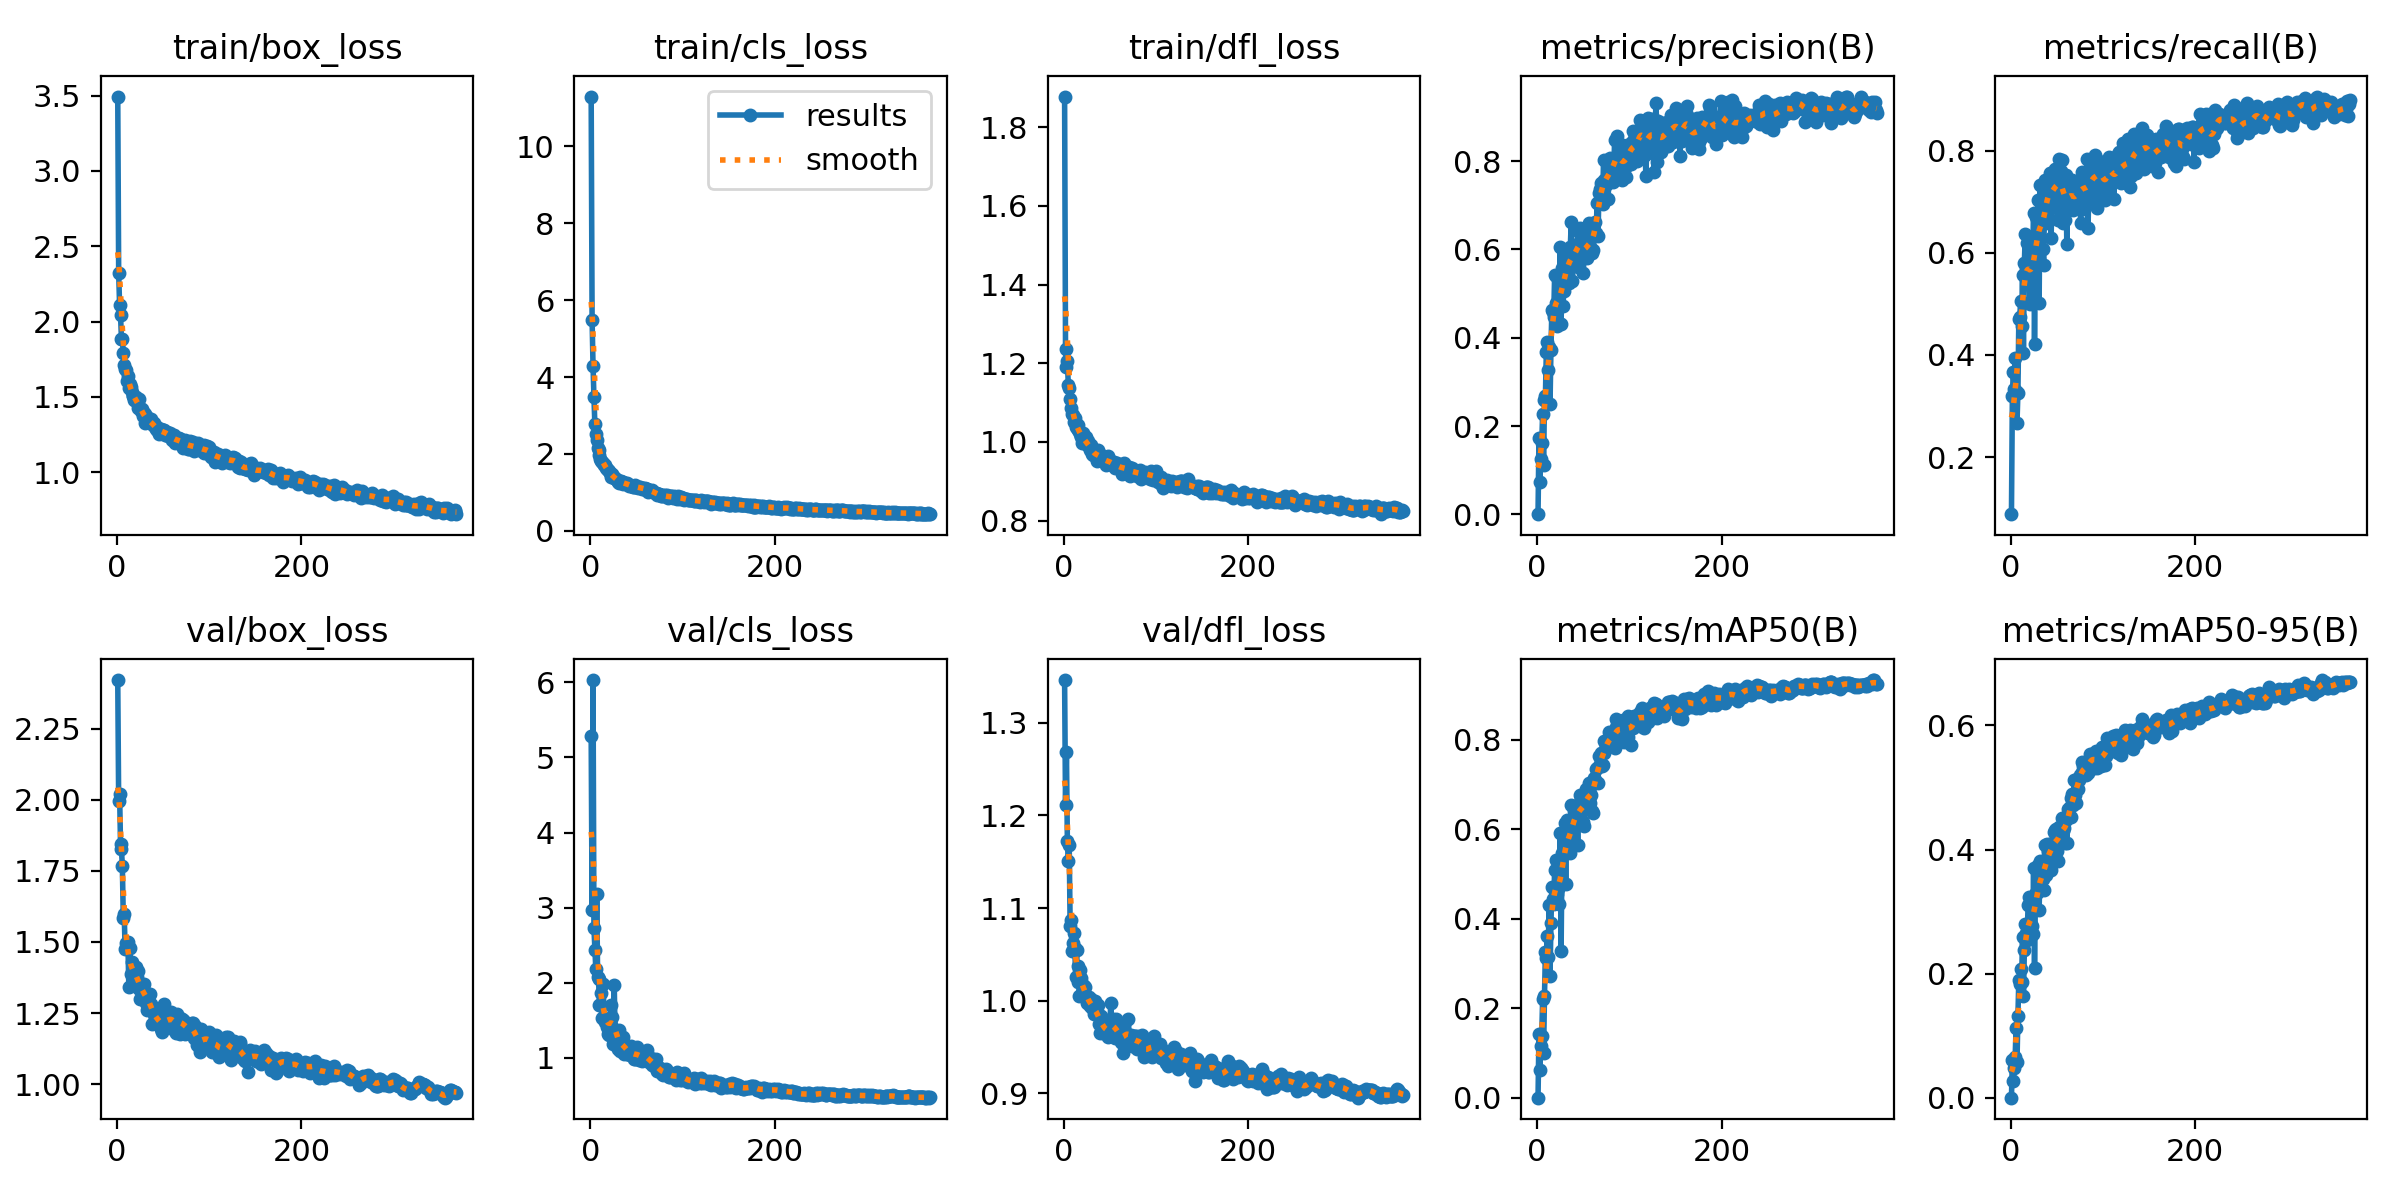

The table this chart was drawn from, first rows:
epoch, time, train/box_loss, train/cls_loss, train/dfl_loss, metrics/precision(B), metrics/recall(B), metrics/mAP50(B), metrics/mAP50-95(B), val/box_loss, val/cls_loss, val/dfl_loss, lr/pg0, lr/pg1, lr/pg2
1, 57.45, 3.493, 11.3, 1.878, 0.00031, 0.0884, 0.00038, 0.00013, 2.422, 5.282, 1.346, 0.003295, 0.003295, 0.003295
2, 87.62, 2.322, 5.496, 1.236, 0.1721, 0.3204, 0.142, 0.06126, 1.995, 2.972, 1.211, 0.006616, 0.006616, 0.006616
3, 109.5, 2.11, 4.3, 1.19, 0.07345, 0.366, 0.06171, 0.02671, 2.022, 6.029, 1.268, 0.009923, 0.009923, 0.009923
4, 131.3, 2.045, 3.48, 1.206, 0.1258, 0.3335, 0.1163, 0.04781, 1.844, 2.73, 1.172, 0.009941, 0.009941, 0.009941
5, 153.7, 1.886, 2.767, 1.145, 0.162, 0.3946, 0.1393, 0.06518, 1.827, 2.442, 1.15, 0.009921, 0.009921, 0.009921
6, 175.8, 1.885, 2.529, 1.137, 0.2271, 0.3289, 0.2208, 0.1118, 1.766, 2.189, 1.168, 0.009901, 0.009901, 0.009901
7, 197.4, 1.792, 2.35, 1.11, 0.1127, 0.2667, 0.1006, 0.05715, 1.585, 3.183, 1.081, 0.009881, 0.009881, 0.009881
8, 219, 1.713, 2.147, 1.086, 0.259, 0.3258, 0.2276, 0.1317, 1.597, 2.072, 1.087, 0.009861, 0.009861, 0.009861
9, 241, 1.688, 2.095, 1.072, 0.268, 0.4698, 0.3256, 0.1903, 1.475, 2.051, 1.054, 0.009842, 0.009842, 0.009842
10, 262.9, 1.68, 1.984, 1.07, 0.3674, 0.4748, 0.3119, 0.1833, 1.498, 1.7, 1.062, 0.009822, 0.009822, 0.009822
11, 285.7, 1.606, 1.866, 1.05, 0.3912, 0.5063, 0.3621, 0.2079, 1.477, 1.707, 1.073, 0.009802, 0.009802, 0.009802
12, 307.3, 1.641, 1.827, 1.062, 0.3275, 0.4571, 0.314, 0.1862, 1.499, 1.87, 1.057, 0.009782, 0.009782, 0.009782
13, 329.5, 1.557, 1.795, 1.038, 0.3799, 0.557, 0.4303, 0.2591, 1.343, 1.531, 1.026, 0.009762, 0.009762, 0.009762
14, 351.8, 1.585, 1.77, 1.035, 0.2489, 0.4041, 0.2723, 0.1641, 1.479, 1.979, 1.054, 0.009743, 0.009743, 0.009743
15, 373.7, 1.569, 1.704, 1.042, 0.373, 0.5805, 0.3901, 0.2384, 1.386, 1.535, 1.02, 0.009723, 0.009723, 0.009723
16, 394.7, 1.53, 1.709, 1.031, 0.4628, 0.6371, 0.4702, 0.2796, 1.431, 1.474, 1.037, 0.009703, 0.009703, 0.009703
17, 416.3, 1.506, 1.63, 1.027, 0.4583, 0.5699, 0.4449, 0.2662, 1.383, 1.521, 1.005, 0.009683, 0.009683, 0.009683
18, 438.8, 1.507, 1.598, 1.021, 0.4477, 0.6182, 0.4343, 0.2535, 1.389, 1.416, 1.033, 0.009663, 0.009663, 0.009663
19, 460.6, 1.48, 1.577, 1.012, 0.5426, 0.5633, 0.509, 0.3104, 1.392, 1.32, 1.024, 0.009644, 0.009644, 0.009644
20, 482.9, 1.477, 1.546, 0.9977, 0.5392, 0.5891, 0.5305, 0.3229, 1.378, 1.311, 1.008, 0.009624, 0.009624, 0.009624
21, 504.5, 1.5, 1.502, 1.023, 0.4791, 0.5004, 0.45, 0.2657, 1.412, 1.437, 1.017, 0.009604, 0.009604, 0.009604
22, 526.5, 1.467, 1.489, 1.005, 0.4267, 0.543, 0.4547, 0.2786, 1.376, 1.707, 1.016, 0.009584, 0.009584, 0.009584
23, 548.2, 1.425, 1.401, 0.998, 0.4681, 0.5591, 0.4673, 0.277, 1.398, 1.442, 1.015, 0.009564, 0.009564, 0.009564
24, 570.5, 1.486, 1.467, 1.013, 0.4336, 0.5838, 0.4329, 0.2643, 1.334, 1.546, 1.005, 0.009545, 0.009545, 0.009545
25, 593, 1.428, 1.418, 0.9912, 0.6065, 0.6785, 0.5929, 0.3698, 1.298, 1.179, 0.998, 0.009525, 0.009525, 0.009525
26, 614.6, 1.407, 1.385, 1.001, 0.4303, 0.4219, 0.3272, 0.2096, 1.353, 1.977, 0.9993, 0.009505, 0.009505, 0.009505
27, 636.3, 1.418, 1.379, 0.9919, 0.5581, 0.6134, 0.5468, 0.3283, 1.354, 1.258, 1.004, 0.009485, 0.009485, 0.009485
28, 658.3, 1.372, 1.349, 0.9784, 0.4714, 0.6693, 0.5449, 0.3297, 1.303, 1.266, 0.9966, 0.009465, 0.009465, 0.009465
29, 679.7, 1.392, 1.327, 0.991, 0.5049, 0.669, 0.5505, 0.3294, 1.353, 1.239, 0.9942, 0.009446, 0.009446, 0.009446
30, 701.4, 1.387, 1.277, 0.9925, 0.5884, 0.703, 0.6149, 0.3745, 1.305, 1.119, 1.002, 0.009426, 0.009426, 0.009426
31, 723, 1.33, 1.248, 0.9683, 0.5339, 0.502, 0.4785, 0.302, 1.325, 1.366, 0.9916, 0.009406, 0.009406, 0.009406
32, 745.3, 1.357, 1.296, 0.9681, 0.5954, 0.7335, 0.6211, 0.3816, 1.284, 1.097, 0.9921, 0.009386, 0.009386, 0.009386
33, 766.8, 1.369, 1.286, 0.9753, 0.5415, 0.6642, 0.5857, 0.3612, 1.261, 1.154, 0.9853, 0.009366, 0.009366, 0.009366
34, 788.6, 1.337, 1.256, 0.9679, 0.5671, 0.6991, 0.5756, 0.3536, 1.316, 1.177, 1, 0.009347, 0.009347, 0.009347
35, 810.1, 1.334, 1.267, 0.9657, 0.5243, 0.6079, 0.5767, 0.352, 1.314, 1.217, 0.9872, 0.009327, 0.009327, 0.009327
36, 832, 1.337, 1.211, 0.9515, 0.6056, 0.5766, 0.5472, 0.3352, 1.316, 1.284, 0.9885, 0.009307, 0.009307, 0.009307
37, 854.1, 1.352, 1.235, 0.9804, 0.6632, 0.7417, 0.6553, 0.4066, 1.28, 1.05, 0.9949, 0.009287, 0.009287, 0.009287
38, 875.7, 1.323, 1.244, 0.9731, 0.5285, 0.6582, 0.5642, 0.3583, 1.21, 1.156, 0.9752, 0.009267, 0.009267, 0.009267
39, 897.7, 1.317, 1.223, 0.9665, 0.5681, 0.7158, 0.6094, 0.3684, 1.26, 1.144, 0.9656, 0.009248, 0.009248, 0.009248
40, 920.2, 1.327, 1.239, 0.9609, 0.5812, 0.7349, 0.6414, 0.4087, 1.245, 1.053, 0.9835, 0.009228, 0.009228, 0.009228
41, 941.7, 1.299, 1.22, 0.957, 0.593, 0.72, 0.6405, 0.3969, 1.237, 1.053, 0.9811, 0.009208, 0.009208, 0.009208
42, 964.4, 1.287, 1.175, 0.9525, 0.6092, 0.7446, 0.6473, 0.3998, 1.237, 1.076, 0.9748, 0.009188, 0.009188, 0.009188
43, 986, 1.297, 1.194, 0.9648, 0.6082, 0.7565, 0.6482, 0.4071, 1.231, 1.033, 0.9656, 0.009168, 0.009168, 0.009168
44, 1008, 1.283, 1.164, 0.9535, 0.5597, 0.6289, 0.5654, 0.3667, 1.243, 1.164, 0.9747, 0.009149, 0.009149, 0.009149
45, 1030, 1.287, 1.157, 0.9552, 0.6404, 0.7246, 0.6572, 0.4113, 1.217, 1.042, 0.9684, 0.009129, 0.009129, 0.009129
46, 1052, 1.254, 1.152, 0.9412, 0.6187, 0.6987, 0.6282, 0.3905, 1.236, 1.131, 0.9695, 0.009109, 0.009109, 0.009109
47, 1074, 1.273, 1.136, 0.9475, 0.6478, 0.7446, 0.677, 0.4279, 1.211, 0.9848, 0.9639, 0.009089, 0.009089, 0.009089
48, 1096, 1.291, 1.18, 0.9635, 0.5991, 0.7637, 0.6689, 0.4315, 1.193, 0.9931, 0.9606, 0.009069, 0.009069, 0.009069
49, 1117, 1.258, 1.169, 0.9489, 0.6374, 0.7636, 0.6628, 0.4326, 1.182, 0.9906, 0.9619, 0.00905, 0.00905, 0.00905
50, 1139, 1.278, 1.132, 0.9514, 0.5461, 0.6969, 0.6155, 0.3978, 1.212, 1.106, 0.9684, 0.00903, 0.00903, 0.00903
51, 1160, 1.281, 1.143, 0.951, 0.5857, 0.6643, 0.6081, 0.382, 1.28, 1.15, 0.9979, 0.00901, 0.00901, 0.00901
52, 1182, 1.245, 1.118, 0.941, 0.5895, 0.7839, 0.6609, 0.4159, 1.197, 1.054, 0.9705, 0.00899, 0.00899, 0.00899
53, 1204, 1.265, 1.129, 0.9459, 0.6307, 0.7628, 0.6901, 0.4371, 1.248, 0.9775, 0.9798, 0.00897, 0.00897, 0.00897
54, 1225, 1.267, 1.132, 0.9478, 0.5815, 0.712, 0.6708, 0.42, 1.207, 1.031, 0.9669, 0.008951, 0.008951, 0.008951
55, 1248, 1.252, 1.101, 0.9413, 0.6088, 0.7605, 0.6777, 0.4347, 1.211, 1.018, 0.9702, 0.008931, 0.008931, 0.008931
56, 1269, 1.24, 1.099, 0.9337, 0.661, 0.7809, 0.7038, 0.4517, 1.211, 0.9635, 0.9595, 0.008911, 0.008911, 0.008911
57, 1291, 1.249, 1.125, 0.942, 0.6064, 0.6583, 0.6601, 0.4306, 1.229, 0.9967, 0.9806, 0.008891, 0.008891, 0.008891
58, 1313, 1.26, 1.093, 0.9454, 0.5999, 0.7403, 0.6773, 0.434, 1.245, 1.027, 0.9711, 0.008871, 0.008871, 0.008871
59, 1335, 1.234, 1.115, 0.9421, 0.5929, 0.6644, 0.6421, 0.4098, 1.255, 1.042, 0.9673, 0.008852, 0.008852, 0.008852
60, 1357, 1.211, 1.074, 0.9326, 0.6349, 0.7518, 0.7049, 0.4481, 1.236, 1.034, 0.963, 0.008832, 0.008832, 0.008832
... 308 more rows
